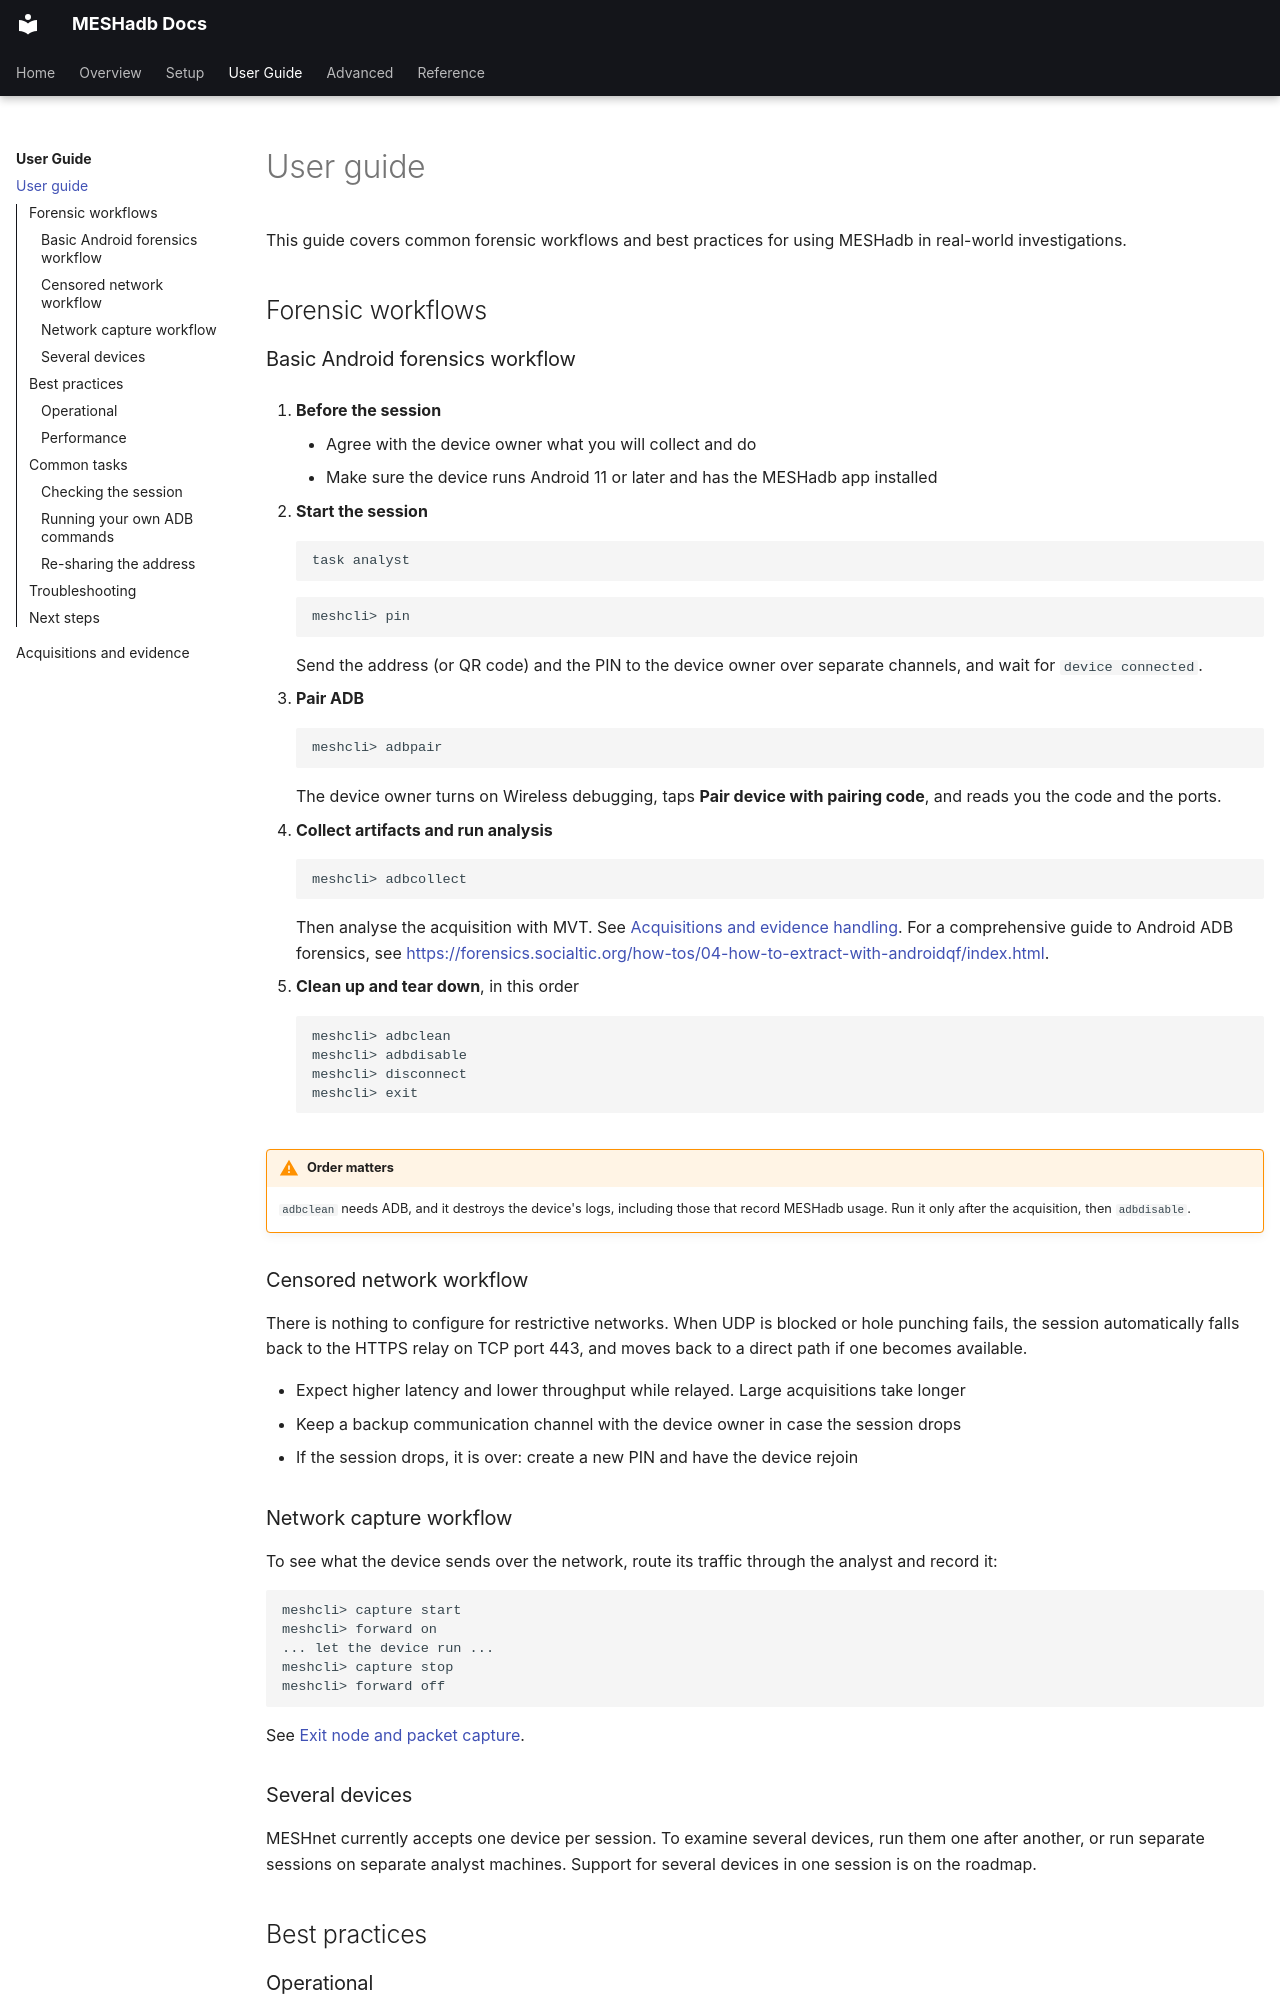

repository: BARGHEST-ngo/MESHadb · page: user-guide/user-guide/index.html · generator: mkdocs

# User guide

This guide covers common forensic workflows and best practices for using MESHadb in real-world investigations.

## Forensic workflows

### Basic Android forensics workflow

1. **Before the session**
    - Agree with the device owner what you will collect and do
    - Make sure the device runs Android 11 or later and has the MESHadb app installed

2. **Start the session**

    ```bash
    task analyst
    ```

    ```
    meshcli> pin
    ```

    Send the address (or QR code) and the PIN to the device owner over separate channels, and wait for `device connected`.

3. **Pair ADB**

    ```
    meshcli> adbpair
    ```

    The device owner turns on Wireless debugging, taps **Pair device with pairing code**, and reads you the code and the ports.

4. **Collect artifacts and run analysis**

    ```
    meshcli> adbcollect
    ```

    Then analyse the acquisition with MVT. See [Acquisitions and evidence handling](acquisitions.md). For a comprehensive guide to Android ADB forensics, see <https://forensics.socialtic.org/how-tos/04-how-to-extract-with-androidqf/index.html>.

5. **Clean up and tear down**, in this order

    ```
    meshcli> adbclean
    meshcli> adbdisable
    meshcli> disconnect
    meshcli> exit
    ```

!!! warning "Order matters"
    `adbclean` needs ADB, and it destroys the device's logs, including those that record MESHadb usage. Run it only after the acquisition, then `adbdisable`.

### Censored network workflow

There is nothing to configure for restrictive networks. When UDP is blocked or hole punching fails, the session automatically falls back to the HTTPS relay on TCP port 443, and moves back to a direct path if one becomes available.

- Expect higher latency and lower throughput while relayed. Large acquisitions take longer
- Keep a backup communication channel with the device owner in case the session drops
- If the session drops, it is over: create a new PIN and have the device rejoin

### Network capture workflow

To see what the device sends over the network, route its traffic through the analyst and record it:

```
meshcli> capture start
meshcli> forward on
... let the device run ...
meshcli> capture stop
meshcli> forward off
```

See [Exit node and packet capture](../advanced/exit-node-pcap.md).

### Several devices

MESHnet currently accepts one device per session. To examine several devices, run them one after another, or run separate sessions on separate analyst machines. Support for several devices in one session is on the roadmap.

## Best practices
